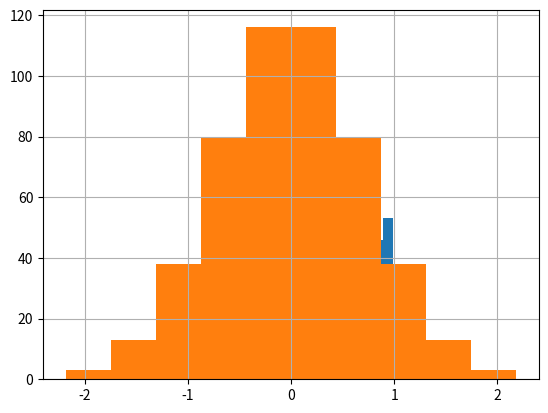

The matplotlib source for this figure:
import numpy as np
import pandas as pd
from scipy.special import erfinv
import matplotlib.pyplot as plt

def rank_gauss(x):
    # x is numpy vector
    N = x.shape[0]
    temp = x.argsort()
    rank_x = temp.argsort() / N
    rank_x -= rank_x.mean()
    rank_x *= 2 # rank_x.max(), rank_x.min() should be in (-1, 1)
    efi_x = erfinv(rank_x) # np.sqrt(2)*erfinv(rank_x)
    efi_x -= efi_x.mean()
    return efi_x

x = np.random.rand(500)
# histogram test: the histogram of rank_gauss should be gauss-liked and centered
pd.Series(x).hist()
plt.show()
pd.Series(rank_gauss(x)).hist()
plt.show()
